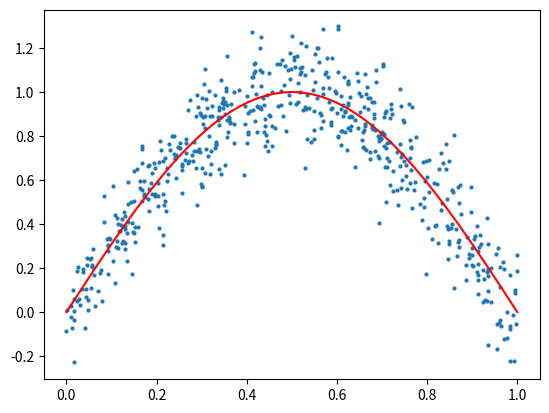

The matplotlib source for this figure:
import numpy as np

class SineModel:
    def __init__(self):
        self.A_mean = 1
        self.A_err = 0.1
        self.w_mean = np.pi
        self.w_err = 0.1
        self.C_mean = 0
        self.C_err = 0.1

    def sample_A(self, size=(1,)):
        return np.random.normal(self.A_mean, self.A_err, size)

    def sample_w(self, size=(1,)):
        return np.random.normal(self.w_mean, self.w_err, size)

    def sample_C(self, size=(1,)):
        return np.random.normal(self.C_mean, self.C_err, size)

    def out(self, z, A=None, w=None, C=None):
        if A is None:
            A = self.A_mean
        if w is None:
            w = self.w_mean
        if C is None:
            C = self.C_mean
        return A*np.sin(w*z) + C
    
    def err(self, z, A=None, w=None, C=None):
        if A is None:
            A = self.A_mean
        if w is None:
            w = self.w_mean
        if C is None:
            C = self.C_mean

        w_err = self.w_err
        A_err = self.A_err
        C_err = self.C_err
        
        return np.sqrt(
            (A*np.sin(w*z))**2 * 
            ((A_err / A)**2 + ((z * np.cos(w*z) * w_err) / (np.sin(w*z)))**2) 
            + C_err**2)
        
    def sample(self, z):
        A = self.sample_A(z.shape[0])
        w = self.sample_w(z.shape[0])
        C = self.sample_C(z.shape[0])
        return self.out(z, A, w, C)

if __name__ == '__main__':
    import matplotlib.pyplot as plt

    z = np.sort(np.random.uniform(0,1,580))

    obj = SineModel()

    y = obj.out(z)
    plt.plot(z, y, color='r')

    y = obj.sample(z)
    plt.scatter(z, y, s=4)

    plt.show()
